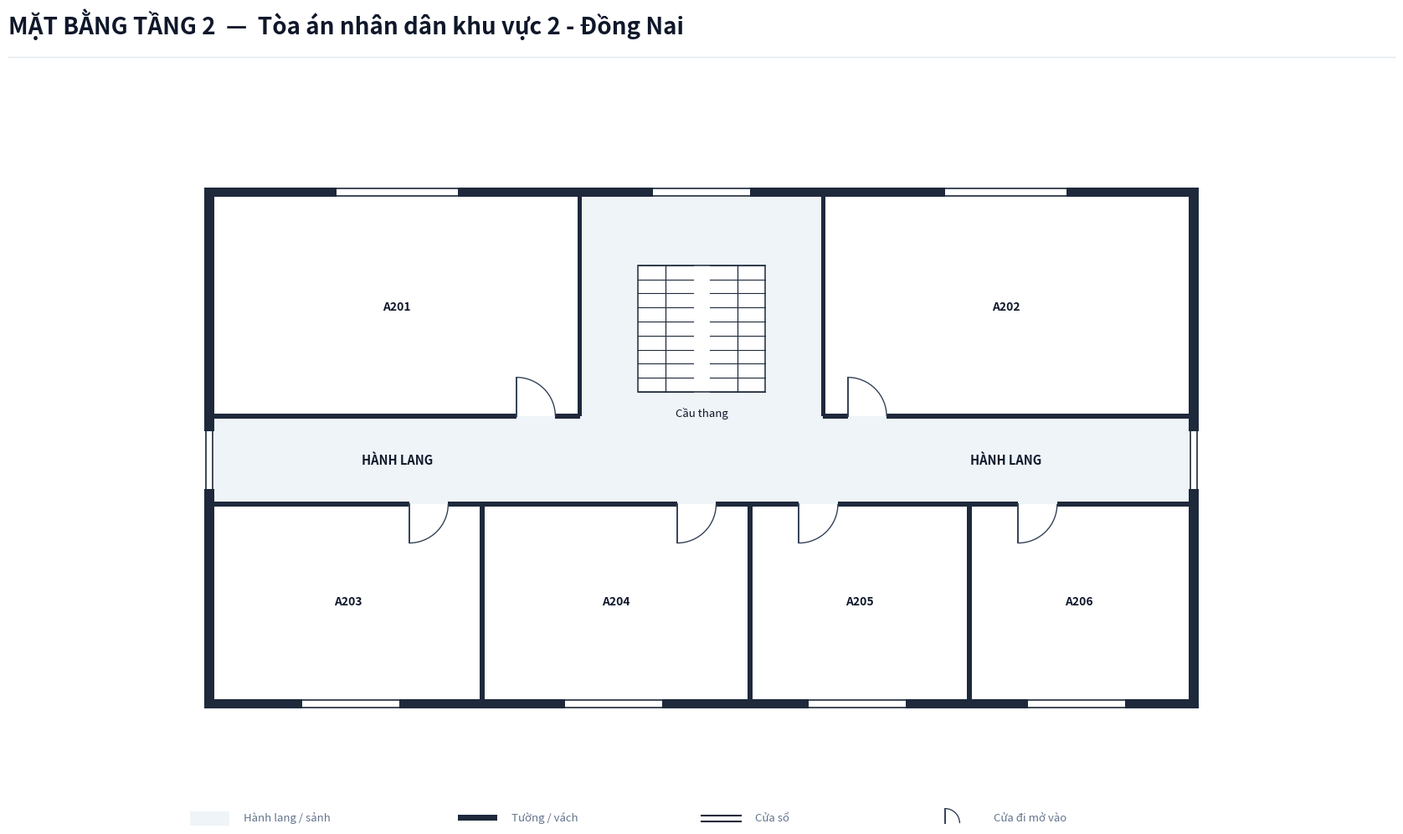

This figure's Python source:
import os
from typing import TypedDict, Tuple, List
import matplotlib.pyplot as plt
import matplotlib.patches as patches

class RoomDict(TypedDict):
    id: str
    name: str
    x: float
    y: float
    w: float
    h: float
    text_center: Tuple[float, float]
    door: Tuple[float, float, float, str]

def create_floorplan_tang2():
    # ---------------------------------------------------------
    # 1. SETUP CANVAS & CANVAS STYLING
    # ---------------------------------------------------------
    fig = plt.figure(figsize=(18, 11), dpi=300)
    ax = fig.add_axes([0.03, 0.08, 0.94, 0.82])
    ax.set_aspect('equal')
    ax.axis('off')
    fig.patch.set_facecolor('#ffffff')

    # Color Palette according to Spec
    COLOR_WALL = '#1e293b'          # Dark slate structural wall & partitions
    COLOR_FILL_CORRIDOR = '#eef4f7'  # Soft pastel grey-cyan fill for corridor/lobby
    COLOR_ROOM_FILL = '#ffffff'     # Pure white for room interior
    COLOR_DOOR_SWING = '#334155'    # Dark slate door panel and arc
    COLOR_TEXT_MAIN = '#0f172a'     # Deep navy text
    COLOR_TEXT_MUTED = '#64748b'    # Muted grey text
    COLOR_STAIR_FILL = '#ffffff'     # Pure white for stair background in Floor 2

    WALL_THICKNESS = 0.20  # 200mm exterior wall
    PART_THICKNESS = 0.10  # 100mm interior wall
    W = WALL_THICKNESS

    # ---------------------------------------------------------
    # 2. HEADER & FOOTER
    # ---------------------------------------------------------
    fig.text(0.04, 0.94, 'MẶT BẰNG TẦNG 2  —  Tòa án nhân dân khu vực 2 - Đồng Nai', 
             color='#0f172a', fontsize=20, fontweight='bold', family='sans-serif')
    
    header_line = plt.Line2D([0.04, 0.96], [0.915, 0.915], transform=fig.transFigure, color='#e2e8f0', linewidth=1.0)
    fig.lines.append(header_line)

    # Legend Box at Bottom Left
    lg_x, lg_y = -0.5, -7.5
    ax.add_patch(patches.Rectangle((lg_x, lg_y), 0.8, 0.3, facecolor=COLOR_FILL_CORRIDOR, edgecolor='none', zorder=1))
    ax.text(lg_x + 1.1, lg_y + 0.05, 'Hành lang / sảnh', color=COLOR_TEXT_MUTED, fontsize=9.5, va='bottom')

    ax.add_patch(patches.Rectangle((lg_x + 5.5, lg_y + 0.1), 0.8, 0.12, facecolor=COLOR_WALL, edgecolor='none', zorder=1))
    ax.text(lg_x + 6.6, lg_y + 0.05, 'Tường / vách', color=COLOR_TEXT_MUTED, fontsize=9.5, va='bottom')

    ax.plot([lg_x + 10.5, lg_x + 11.3], [lg_y + 0.2, lg_y + 0.2], color=COLOR_WALL, linewidth=1.5, zorder=1)
    ax.plot([lg_x + 10.5, lg_x + 11.3], [lg_y + 0.08, lg_y + 0.08], color=COLOR_WALL, linewidth=1.5, zorder=1)
    ax.text(lg_x + 11.6, lg_y + 0.05, 'Cửa sổ', color=COLOR_TEXT_MUTED, fontsize=9.5, va='bottom')

    ax.plot([lg_x + 15.5, lg_x + 15.5], [lg_y + 0.05, lg_y + 0.35], color=COLOR_DOOR_SWING, linewidth=1.4, zorder=1)
    arc_lg = patches.Arc((lg_x + 15.5, lg_y + 0.05), 0.6, 0.6, angle=0, theta1=0, theta2=90, color=COLOR_DOOR_SWING, linewidth=1.0)
    ax.add_patch(arc_lg)
    ax.text(lg_x + 16.5, lg_y + 0.05, 'Cửa đi mở vào', color=COLOR_TEXT_MUTED, fontsize=9.5, va='bottom')

    # ---------------------------------------------------------
    # 3. CORRIDOR & LOBBY BACKGROUND FILL
    # ---------------------------------------------------------
    # Horizontal Corridor (X: 0 to 20, Y: -0.9 to 0.9)
    ax.add_patch(patches.Rectangle((0.0, -0.9), 20.0, 1.8, facecolor=COLOR_FILL_CORRIDOR, edgecolor='none', zorder=1))

    # Rear Stair & Hall Space (X: 7.5 to 12.5, Y: 0.9 to 5.4)
    ax.add_patch(patches.Rectangle((7.5, 0.9), 5.0, 4.5, facecolor=COLOR_FILL_CORRIDOR, edgecolor='none', zorder=1))

    # ---------------------------------------------------------
    # 4. ROOM DEFINITIONS (TẦNG 2 - TÒA ÁN KHU VỰC 2 - ĐỒNG NAI)
    # ---------------------------------------------------------
    rooms: List[RoomDict] = [
        # North Wing (Y > 0.9)
        {
            'id': 'P2_A201', 'name': 'A201',
            'x': 0.0, 'y': 0.9, 'w': 7.5, 'h': 4.5,
            'text_center': (3.75, 3.15),
            'door': (6.2, 0.9, 0.8, 'N_IN_RIGHT')
        },
        {
            'id': 'P2_A202', 'name': 'A202',
            'x': 12.5, 'y': 0.9, 'w': 7.5, 'h': 4.5,
            'text_center': (16.25, 3.15),
            'door': (13.0, 0.9, 0.8, 'N_IN_RIGHT')
        },
        # South Wing (Y < -0.9)
        {
            'id': 'P2_A203', 'name': 'A203',
            'x': 0.0, 'y': -4.9, 'w': 5.5, 'h': 4.0,
            'text_center': (2.75, -2.9),
            'door': (4.0, -0.9, 0.8, 'S_IN_RIGHT')
        },
        {
            'id': 'P2_A204', 'name': 'A204',
            'x': 5.5, 'y': -4.9, 'w': 5.5, 'h': 4.0,
            'text_center': (8.25, -2.9),
            'door': (9.5, -0.9, 0.8, 'S_IN_RIGHT')
        },
        {
            'id': 'P2_A205', 'name': 'A205',
            'x': 11.0, 'y': -4.9, 'w': 4.5, 'h': 4.0,
            'text_center': (13.25, -2.9),
            'door': (12.0, -0.9, 0.8, 'S_IN_RIGHT')
        },
        {
            'id': 'P2_A206', 'name': 'A206',
            'x': 15.5, 'y': -4.9, 'w': 4.5, 'h': 4.0,
            'text_center': (17.75, -2.9),
            'door': (16.5, -0.9, 0.8, 'S_IN_RIGHT')
        },
    ]

    # Draw Room Background Fills (Pure white `#ffffff`)
    for r in rooms:
        rect = patches.Rectangle((r['x'], r['y']), r['w'], r['h'], facecolor=COLOR_ROOM_FILL, edgecolor='none', zorder=2)
        ax.add_patch(rect)

    # ---------------------------------------------------------
    # 5. STAIRCASE GRAPHIC (NO OUTDOOR STEPS FOR FLOOR 2)
    # ---------------------------------------------------------
    stair_x, stair_y, stair_w, stair_h = 8.7, 1.4, 2.6, 2.6
    stair_bg = patches.Rectangle((stair_x, stair_y), stair_w, stair_h, facecolor=COLOR_STAIR_FILL, edgecolor=COLOR_WALL, linewidth=1.1, zorder=3)
    ax.add_patch(stair_bg)

    gap = 0.35
    flight_w = (stair_w - gap) / 2.0
    left_x1, left_x2 = stair_x, stair_x + flight_w
    right_x1, right_x2 = stair_x + flight_w + gap, stair_x + stair_w

    num_treads = 9
    for i in range(num_treads + 1):
        sy = stair_y + i * (stair_h / num_treads)
        ax.plot([left_x1, left_x2], [sy, sy], color=COLOR_WALL, linewidth=0.8, zorder=4)
        ax.plot([right_x1, right_x2], [sy, sy], color=COLOR_WALL, linewidth=0.8, zorder=4)

    mid_left = left_x1 + flight_w / 2.0
    mid_right = right_x1 + flight_w / 2.0
    ax.plot([mid_left, mid_left], [stair_y, stair_y + stair_h], color=COLOR_WALL, linewidth=0.9, zorder=4)
    ax.plot([mid_right, mid_right], [stair_y, stair_y + stair_h], color=COLOR_WALL, linewidth=0.9, zorder=4)

    ax.text(stair_x + stair_w / 2.0, stair_y - 0.3, 'Cầu thang', color=COLOR_TEXT_MAIN, fontsize=9.5, ha='center', va='top', zorder=5)

    # Labels for Corridor
    ax.text(3.75, 0.0, 'HÀNH LANG', color=COLOR_TEXT_MAIN, fontsize=10.5, fontweight='bold', ha='center', va='center', zorder=5)
    ax.text(16.25, 0.0, 'HÀNH LANG', color=COLOR_TEXT_MAIN, fontsize=10.5, fontweight='bold', ha='center', va='center', zorder=5)

    # ---------------------------------------------------------
    # 6. DRAW WALLS (CLOSED EXTERIOR ENCLOSURE FOR UPPER FLOOR)
    # ---------------------------------------------------------
    def draw_wall(x, y, w, h):
        rect = patches.Rectangle((x, y), w, h, facecolor=COLOR_WALL, edgecolor='none', zorder=10)
        ax.add_patch(rect)

    # Leftmost Vertical Exterior Wall
    draw_wall(-W, -4.9 - W, W, 10.3 + 2 * W)

    # Rightmost Vertical Exterior Wall
    draw_wall(20.0, -4.9 - W, W, 10.3 + 2 * W)

    # North Top Wall
    draw_wall(-W, 5.4, 20.0 + 2*W, W)

    # South Bottom Wall
    draw_wall(-W, -4.9 - W, 20.0 + 2*W, W)

    # North Corridor Wall Line (Y = 0.9)
    draw_wall(0, 0.9 - PART_THICKNESS/2, 6.2, PART_THICKNESS)
    draw_wall(7.0, 0.9 - PART_THICKNESS/2, 0.5, PART_THICKNESS)
    draw_wall(12.5, 0.9 - PART_THICKNESS/2, 0.5, PART_THICKNESS)
    draw_wall(13.8, 0.9 - PART_THICKNESS/2, 6.2, PART_THICKNESS)

    # South Corridor Wall Line (Y = -0.9) with door cutouts:
    # Doors at: 4.0, 9.5, 12.0, 16.5
    draw_wall(0, -0.9 - PART_THICKNESS/2, 4.0, PART_THICKNESS)
    draw_wall(4.8, -0.9 - PART_THICKNESS/2, 4.7, PART_THICKNESS)
    draw_wall(10.3, -0.9 - PART_THICKNESS/2, 1.7, PART_THICKNESS)
    draw_wall(12.8, -0.9 - PART_THICKNESS/2, 3.7, PART_THICKNESS)
    draw_wall(17.3, -0.9 - PART_THICKNESS/2, 2.7, PART_THICKNESS)

    # Internal Vertical Partitions
    draw_wall(7.5 - PART_THICKNESS/2, 0.9, PART_THICKNESS, 4.5)   # North A201 & Stair hall
    draw_wall(12.5 - PART_THICKNESS/2, 0.9, PART_THICKNESS, 4.5)  # North Stair hall & A202

    draw_wall(5.5 - PART_THICKNESS/2, -4.9, PART_THICKNESS, 4.0)  # South A203 & A204
    draw_wall(11.0 - PART_THICKNESS/2, -4.9, PART_THICKNESS, 4.0) # South A204 & A205
    draw_wall(15.5 - PART_THICKNESS/2, -4.9, PART_THICKNESS, 4.0) # South A205 & A206

    # ---------------------------------------------------------
    # 7. DRAW WINDOWS ON EXTERIOR WALLS
    # ---------------------------------------------------------
    def draw_window(x, y, w, h, is_horizontal=True):
        if is_horizontal:
            ax.add_patch(patches.Rectangle((x, y - 0.02), w, h + 0.04, facecolor='#ffffff', edgecolor='none', zorder=11))
            ax.plot([x, x + w], [y + 0.03, y + 0.03], color=COLOR_WALL, linewidth=1.2, zorder=12)
            ax.plot([x, x + w], [y + h - 0.03, y + h - 0.03], color=COLOR_WALL, linewidth=1.2, zorder=12)
        else:
            ax.add_patch(patches.Rectangle((x - 0.02, y), w + 0.04, h, facecolor='#ffffff', edgecolor='none', zorder=11))
            ax.plot([x + 0.03, x + 0.03], [y, y + h], color=COLOR_WALL, linewidth=1.2, zorder=12)
            ax.plot([x + w - 0.03, x + w - 0.03], [y, y + h], color=COLOR_WALL, linewidth=1.2, zorder=12)

    # Top Windows (North Facade)
    draw_window(2.5, 5.4, 2.5, W, is_horizontal=True)    # A201
    draw_window(9.0, 5.4, 2.0, W, is_horizontal=True)    # Stair Hall
    draw_window(15.0, 5.4, 2.5, W, is_horizontal=True)   # A202

    # Bottom Windows (South Front Facade)
    draw_window(1.8, -4.9 - W, 2.0, W, is_horizontal=True)  # A203
    draw_window(7.2, -4.9 - W, 2.0, W, is_horizontal=True)  # A204
    draw_window(12.2, -4.9 - W, 2.0, W, is_horizontal=True) # A205
    draw_window(16.7, -4.9 - W, 2.0, W, is_horizontal=True) # A206

    # Corridor End Windows
    draw_window(-W, -0.6, W, 1.2, is_horizontal=False)
    draw_window(20.0, -0.6, W, 1.2, is_horizontal=False)

    # ---------------------------------------------------------
    # 8. DRAW DOORS & SWINGS
    # ---------------------------------------------------------
    def draw_door(x, y, size, mode):
        if mode == 'N_IN_RIGHT':
            ax.plot([x, x], [y, y + size], color=COLOR_DOOR_SWING, linewidth=1.4, zorder=15)
            arc = patches.Arc((x, y), size*2, size*2, angle=0, theta1=0, theta2=90,
                              color=COLOR_DOOR_SWING, linestyle='-', linewidth=1.0, zorder=14)
            ax.add_patch(arc)
        elif mode == 'S_IN_RIGHT':
            ax.plot([x, x], [y, y - size], color=COLOR_DOOR_SWING, linewidth=1.4, zorder=15)
            arc = patches.Arc((x, y), size*2, size*2, angle=0, theta1=270, theta2=360,
                              color=COLOR_DOOR_SWING, linestyle='-', linewidth=1.0, zorder=14)
            ax.add_patch(arc)

    for r in rooms:
        dx, dy, dsize, dmode = r['door']
        draw_door(dx, dy, dsize, dmode)

    # ---------------------------------------------------------
    # 9. DRAW ROOM LABELS
    # ---------------------------------------------------------
    for r in rooms:
        cx, cy = r['text_center']
        ax.text(cx, cy, r['name'], color=COLOR_TEXT_MAIN, fontsize=10.0, 
                fontweight='bold', ha='center', va='center', zorder=15)

    ax.set_xlim(-2.5, 22.5)
    ax.set_ylim(-7.5, 8.0)

    out_dir = r"c:\Users\Tam\Desktop\BanVeThietKe\DongNai\DongNai2\Tang2"
    os.makedirs(out_dir, exist_ok=True)
    out_path = os.path.join(out_dir, "mat_bang_tang_2.png")
    plt.savefig(out_path, dpi=300, bbox_inches='tight', facecolor=fig.get_facecolor(), edgecolor='none')
    plt.close()
    print(f"Bản vẽ Tầng 2 đã xuất thành công tại: {out_path}")

if __name__ == "__main__":
    create_floorplan_tang2()
